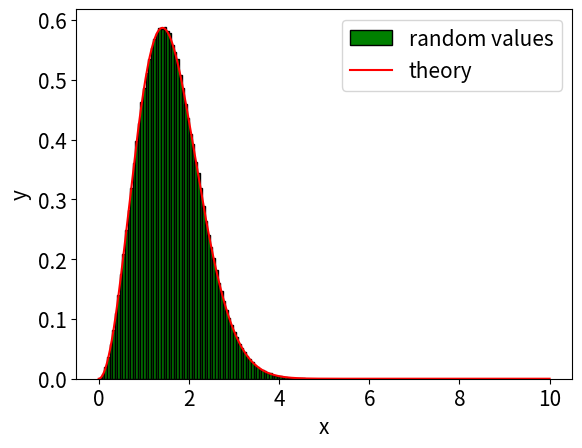

Here is the Python script that generated this plot:
import numpy as np 
import matplotlib.pyplot as plt 

def maxwell(x , a=1): 
    return np.sqrt(2  /np.pi) * x**2 / a**3 * np.exp(-x**2 / (2*a**2)) 


def rejection_sampling(N , rng= np.random.default_rng(42)): 
    C = 10 * maxwell(np.sqrt(2)) 
    samples = [] 
    accepted = 0 
    proposed = 0 

    while accepted < N : 
        x = rng.uniform(0,10,size = 1000000) 
        u =  rng.random(1000000) 

        mask = u < maxwell(x) / (C /10) 
        selected = x[mask] 
        samples.append(selected) 
        accepted += len(selected)
        proposed += len(x) 
    samples = np.concatenate(samples)[:N] 
    rejection_rate = 1 - accepted / proposed 
    return samples , rejection_rate 

def stats(x): 
    mean = np.mean(x) 
    var = np.var(x) 

    skew = np.mean((x-mean)**3 / var**1.5) 

    return mean , var , skew 



x_values = 10 * np.linspace(0,1,1000)


N = 10**6 
M = 50 

results = np.zeros((M,3)) 

for i in range(M): 
    x , rate = rejection_sampling(N) 
    results[i] = stats(x) 

means = np.mean(results , axis=0) 
error = np.std(results,axis=0) / np.sqrt(M) 

theory = np.array([2 * np.sqrt(2 / np.pi),(3*np.pi - 8) / np.pi,2*np.sqrt(2)*(16 - 5*np.pi) / (3*np.pi - 8)**1.5])

names = ["Mean" , "Variance" , "Skewness"] 

for i , name in enumerate(names): 
    print(f"{name}: {means[i]:.6f} ± {error[i]:.6f}"f" | Theory: {theory[i]:.6f}")

plt.hist(x , density=True , color = "green" , edgecolor = "black",bins=100,label = "random values") 
plt.plot(x_values , maxwell(x_values) , color = "red" , label = "theory") 
plt.legend(fontsize = 15) 
plt.xlabel("x" , fontsize = 15) 
plt.ylabel("y" , fontsize = 15) 
plt.tick_params("both" , labelsize = 15)
plt.show() 
